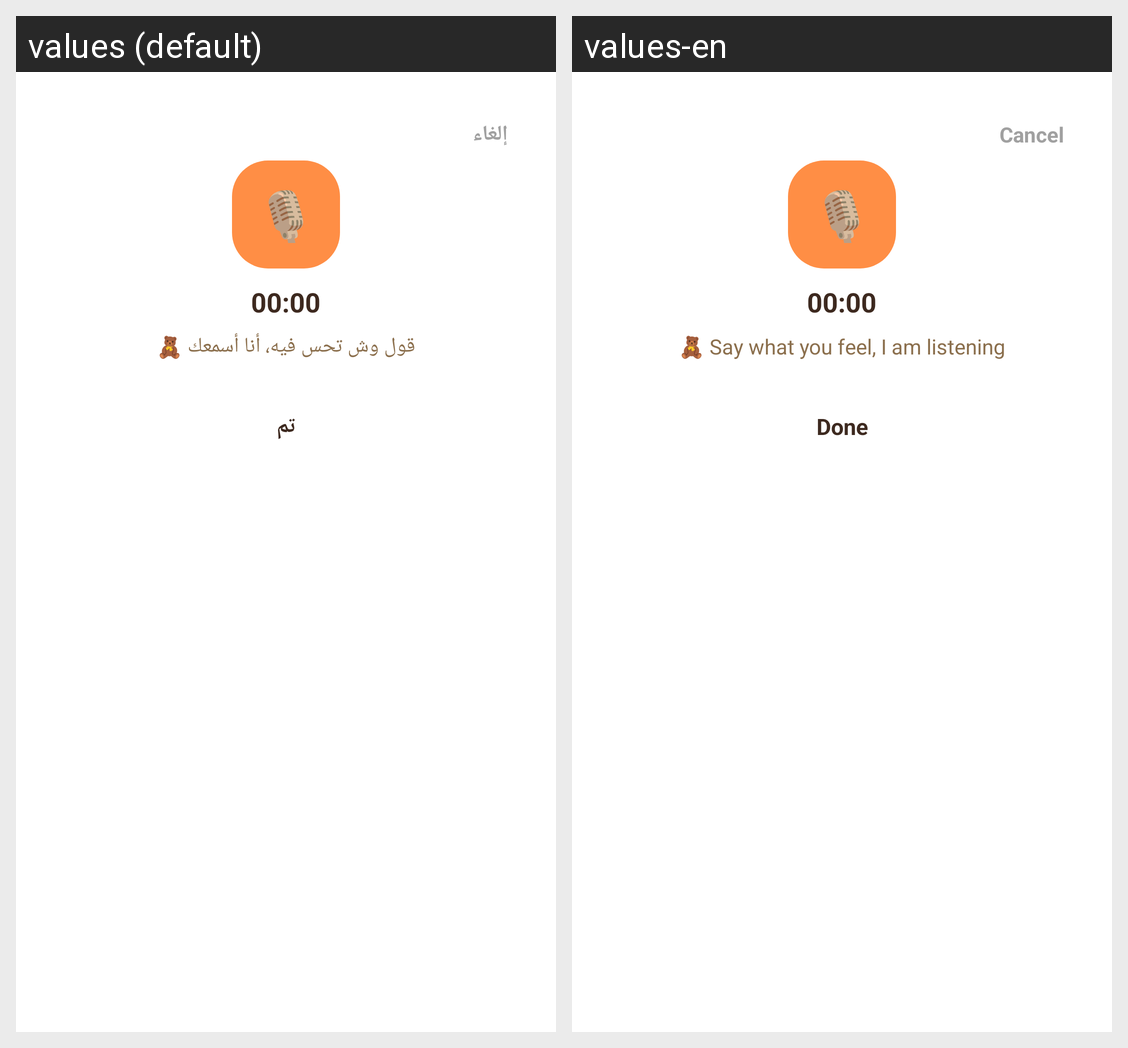

Strings drawn on this Android screen and how each of the app's shown locales translates them:
Android screen res/layout/layout_voice_recording_bottom_sheet.xml rendered under 2 locales, left to right: values (default), values-en. Device: Nexus 5 (rendered at 1080×1920; each locale shown at half size, 540×960, under a caption strip naming it); theme Theme.GraduationProject.
Strings drawn on this screen, with the default value and each locale's value (text and hints the layout hard-codes, and strings that could not be matched under every locale, appear in the picture but are not listed):

kids_chat_sheet_cancel
  values: إلغاء
  values-en: Cancel

kids_chat_sheet_speak_hint
  values: قول وش تحس فيه، أنا أسمعك 🧸
  values-en: Say what you feel, I am listening 🧸

kids_chat_sheet_done
  values: تم
  values-en: Done
